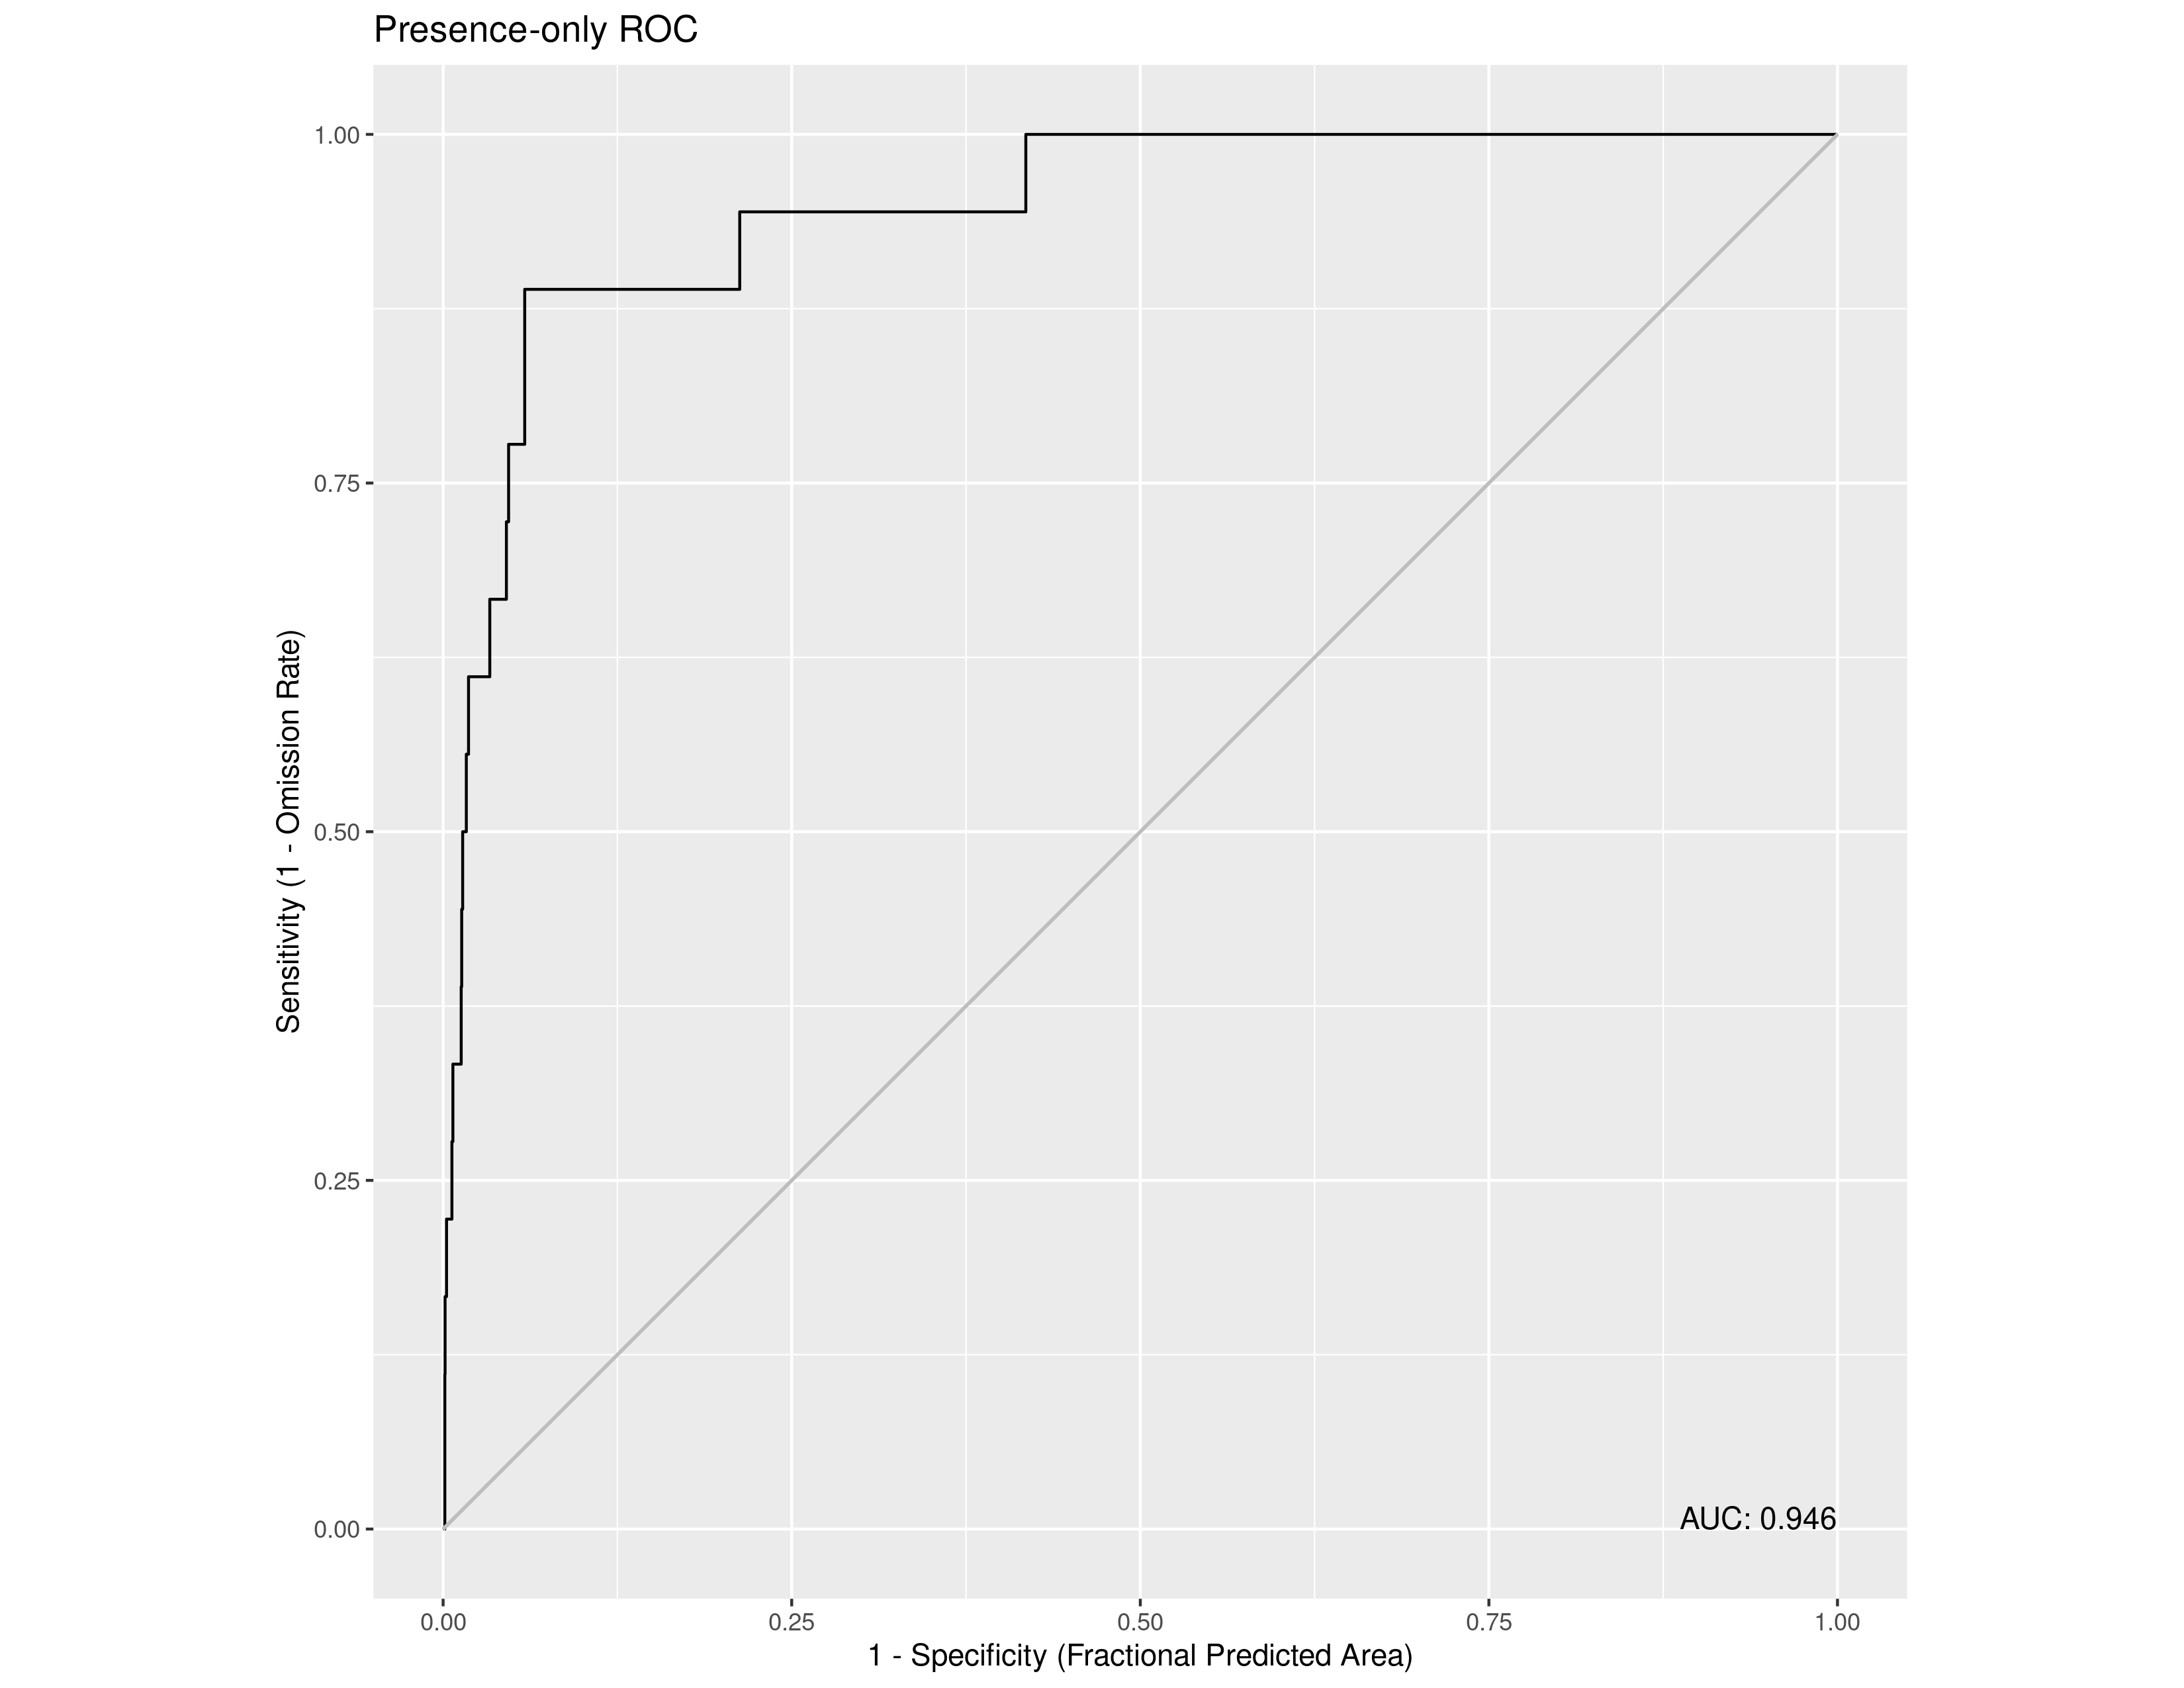

Data behind this chart, as committed beside it:
, value
1, 0.9463
